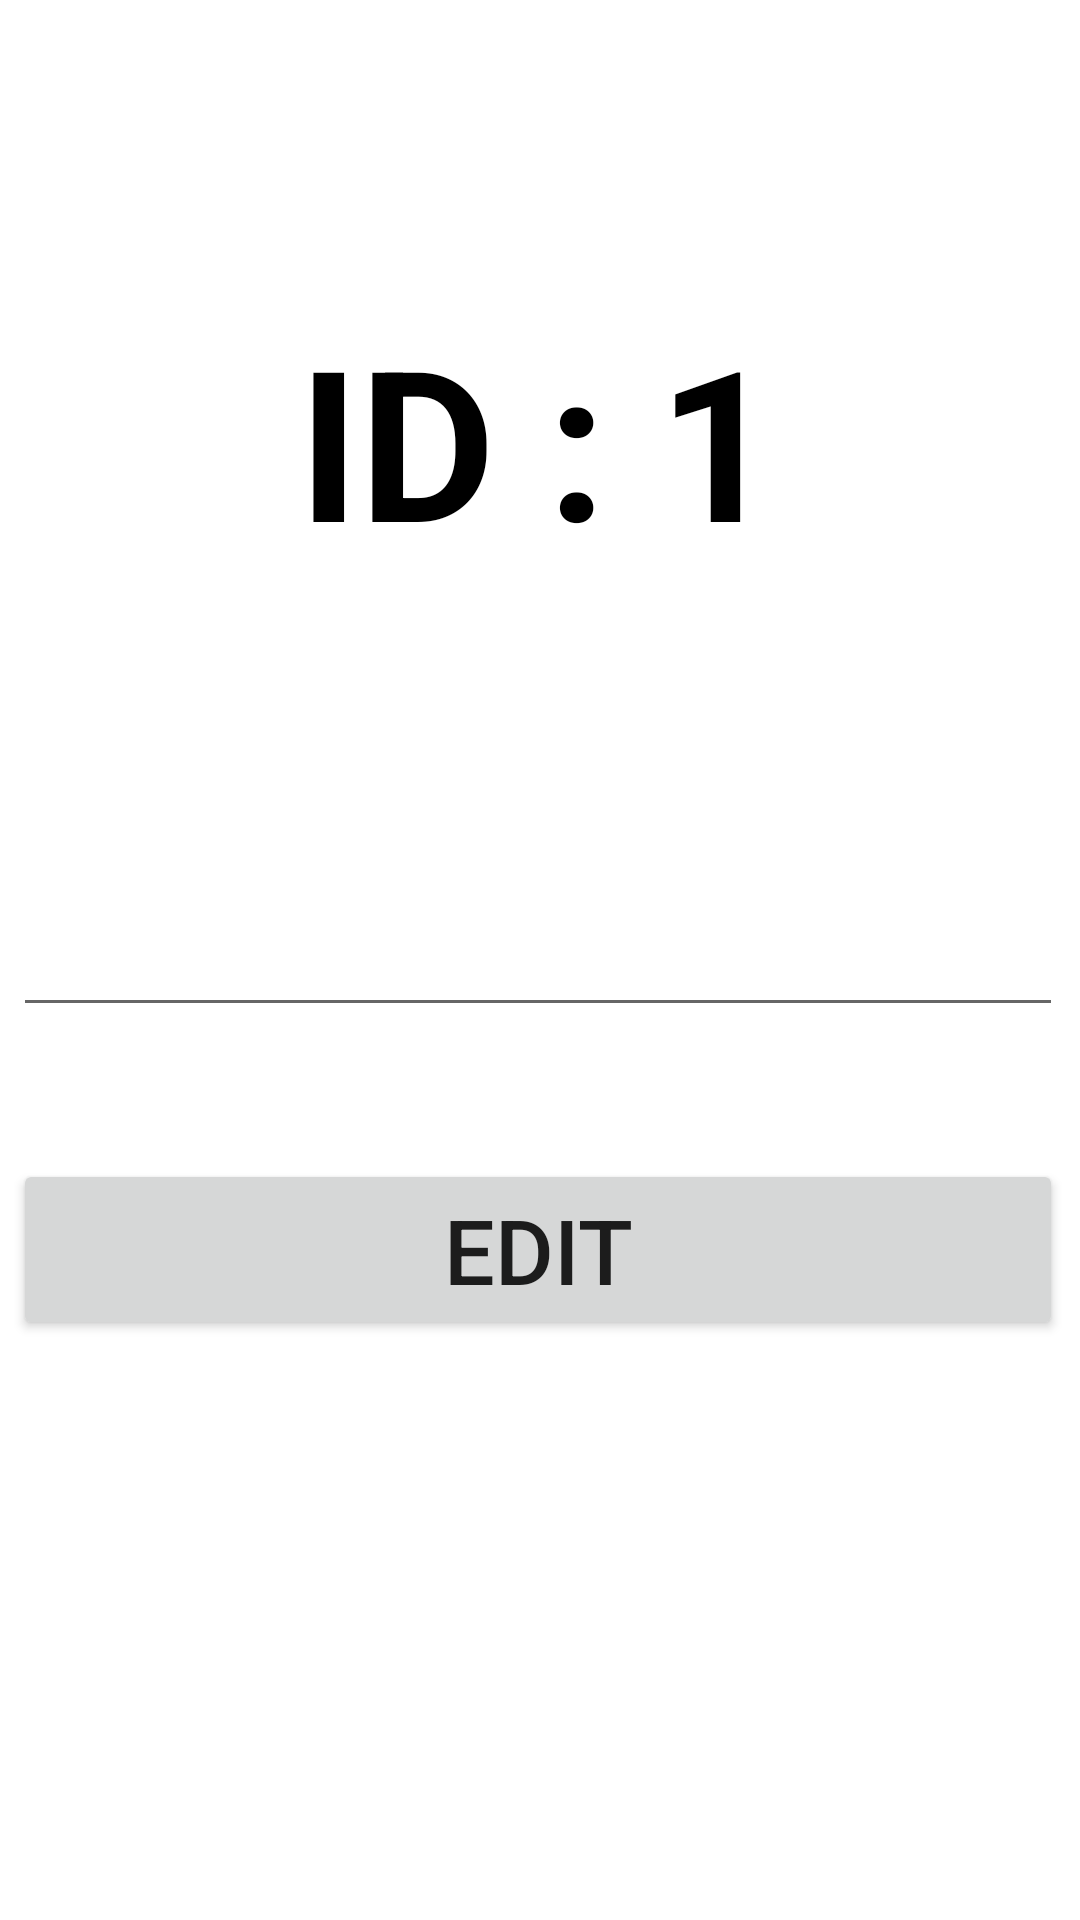

This screen was rendered from an Android layout file. Write that file and the resources it references.
<!-- AndroidManifest.xml: application theme Theme.RoomCustom -->
<!-- res/layout/activity_edit_dia_chi.xml -->
<?xml version="1.0" encoding="utf-8"?>
<androidx.constraintlayout.widget.ConstraintLayout xmlns:android="http://schemas.android.com/apk/res/android"
    xmlns:tools="http://schemas.android.com/tools"
    android:layout_width="match_parent"
    android:layout_height="match_parent"
    xmlns:app="http://schemas.android.com/apk/res-auto">
    <TextView
        android:id="@+id/idDiaChi"
        android:layout_width="wrap_content"
        android:layout_height="wrap_content"
        android:layout_marginTop="100dp"
        android:text="@string/id_1"
        android:textColor="#000000"
        android:textSize="70sp"
        android:textStyle="bold"
        app:layout_constraintEnd_toEndOf="parent"
        app:layout_constraintHorizontal_bias="0.497"
        app:layout_constraintStart_toStartOf="parent"
        app:layout_constraintTop_toTopOf="parent" />

    <EditText
        android:id="@+id/tvEditDiaChi"
        android:layout_width="wrap_content"
        android:layout_height="wrap_content"
        android:layout_marginTop="92dp"
        android:ems="10"
        android:inputType="textPersonName"
        android:textSize="30sp"
        app:layout_constraintEnd_toEndOf="@+id/idDiaChi"
        app:layout_constraintStart_toStartOf="@+id/idDiaChi"
        app:layout_constraintTop_toBottomOf="@+id/idDiaChi"
        android:autofillHints="no"
        tools:ignore="LabelFor" />

    <Button
        android:id="@+id/btnEditAddress"
        android:layout_width="0dp"
        android:layout_height="wrap_content"
        android:layout_marginTop="44dp"
        android:text="@string/edit"
        android:textSize="30sp"
        app:layout_constraintBottom_toBottomOf="parent"
        app:layout_constraintEnd_toEndOf="@+id/tvEditDiaChi"
        app:layout_constraintHorizontal_bias="0.0"
        app:layout_constraintStart_toStartOf="@+id/tvEditDiaChi"
        app:layout_constraintTop_toBottomOf="@+id/tvEditDiaChi"
        app:layout_constraintVertical_bias="0.0" />
</androidx.constraintlayout.widget.ConstraintLayout>
<!-- resources referenced by this layout -->
<resources>
  <string name="edit">Edit</string>
  <string name="id_1">ID : 1</string>
  <style name="Theme.RoomCustom" parent="Theme.MaterialComponents.DayNight.DarkActionBar">
          
          <item name="colorPrimary">@color/purple_500</item>
          <item name="colorPrimaryVariant">@color/purple_700</item>
          <item name="colorOnPrimary">@color/white</item>
          
          <item name="colorSecondary">@color/teal_200</item>
          <item name="colorSecondaryVariant">@color/teal_700</item>
          <item name="colorOnSecondary">@color/black</item>
          
          <item name="android:statusBarColor" tools:targetApi="l">?attr/colorPrimaryVariant</item>
          
      </style>
  <!-- not gathered from this repository: default colours our renderer supplied (Android Studio template values) -->
  <color name="purple_500">#FF6200EE</color>
  <color name="purple_700">#FF3700B3</color>
  <color name="teal_200">#FF03DAC5</color>
  <color name="teal_700">#FF018786</color>
  <color name="black">#FF000000</color>
  <color name="white">#FFFFFFFF</color>
</resources>
